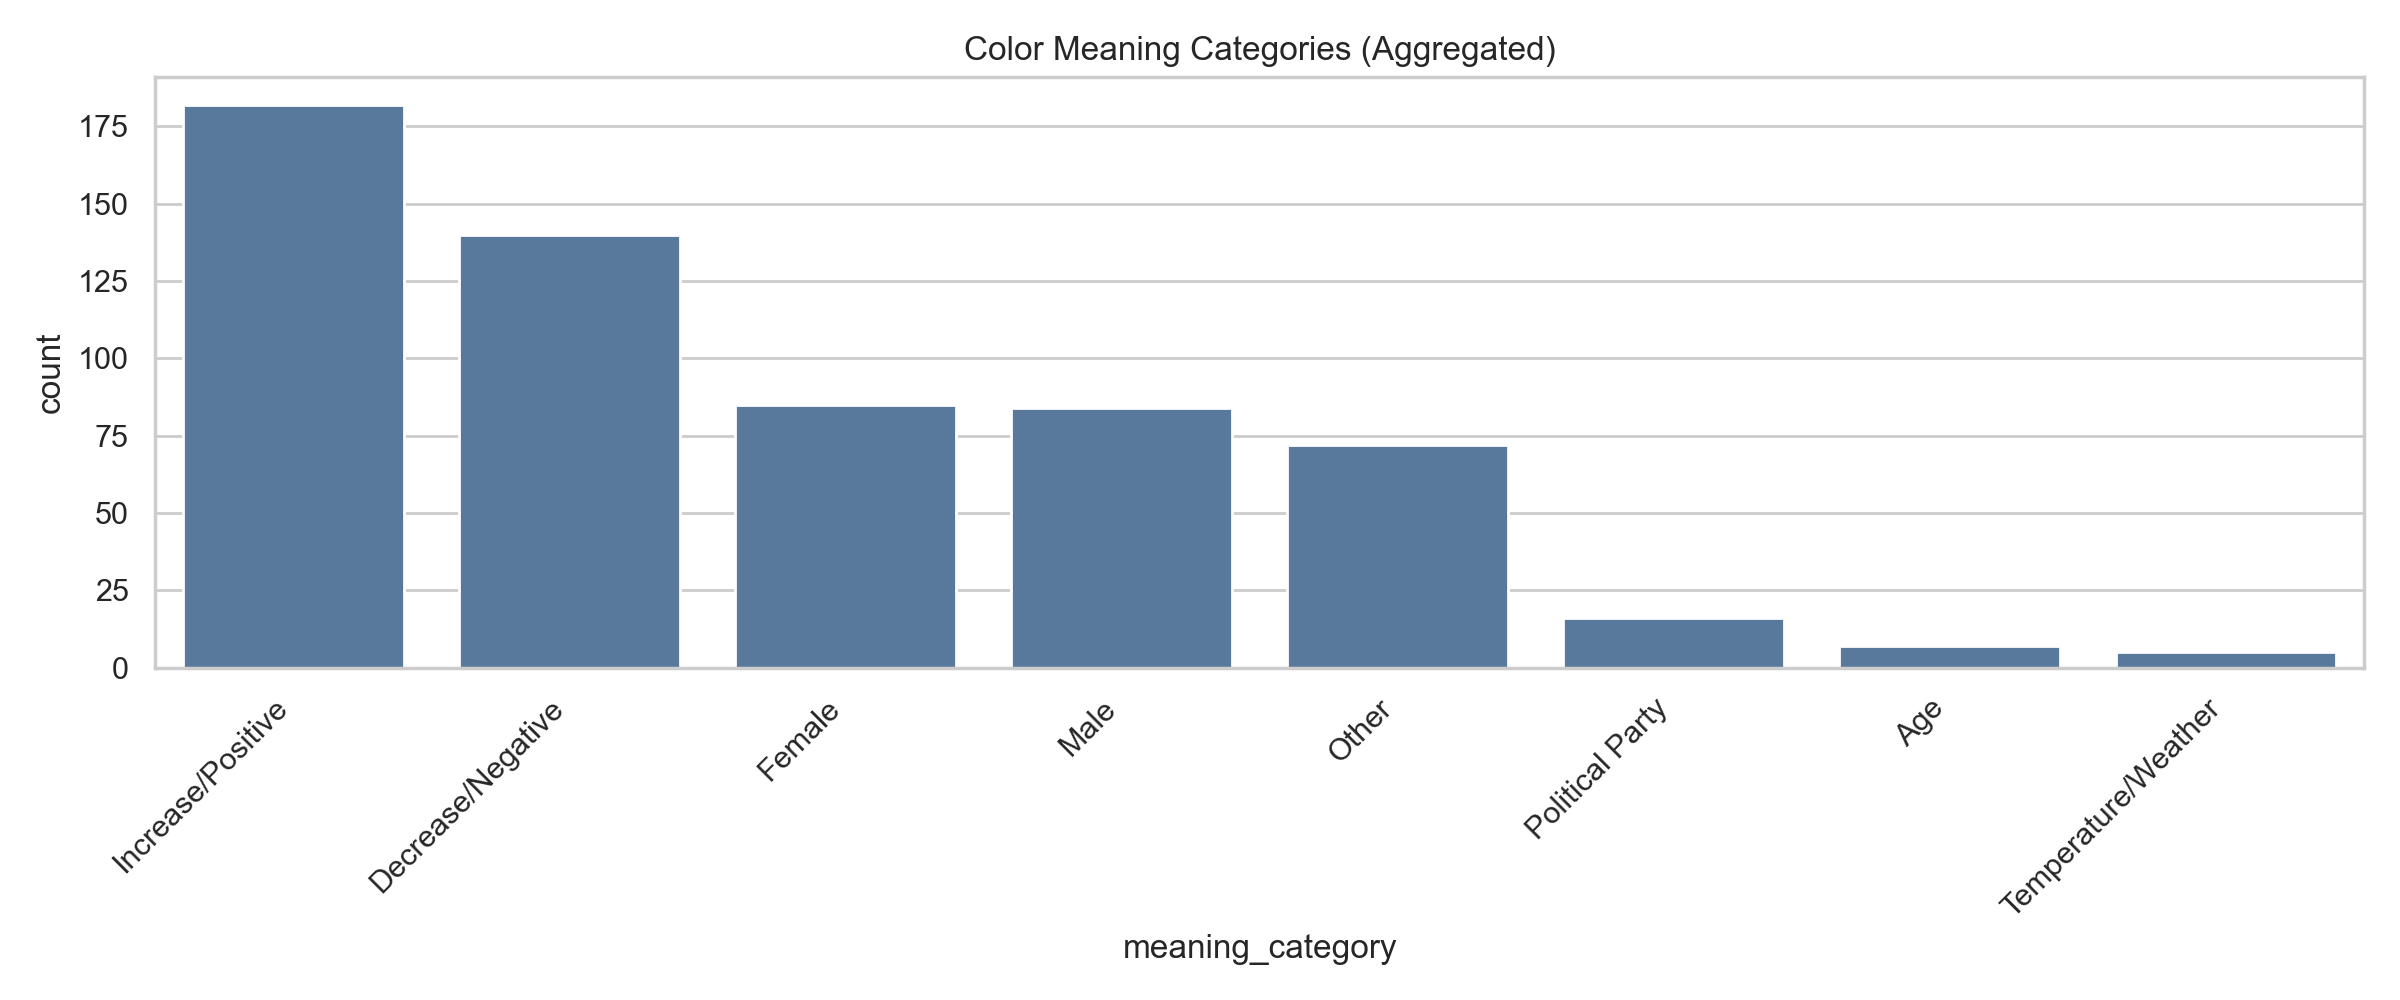

Source data for this figure (header and first rows):
meaning_category, count
Increase/Positive, 182
Decrease/Negative, 140
Female, 85
Male, 84
Other, 72
Political Party, 16
Age, 7
Temperature/Weather, 5
